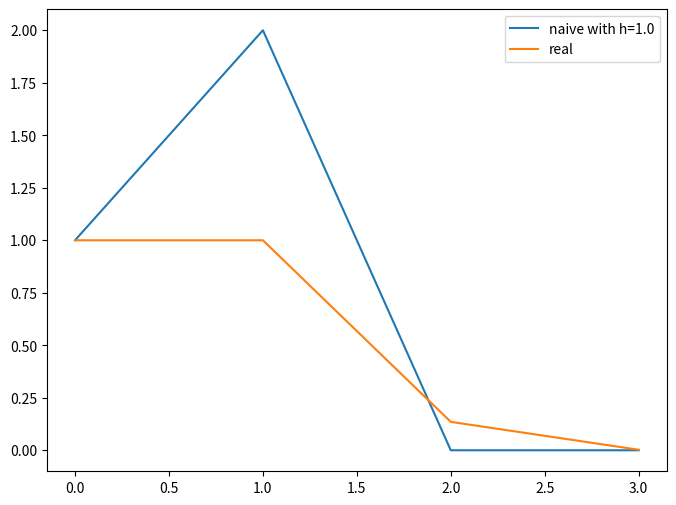

Python code for this plot:
#!/usr/bin/env python3
# -*- coding: utf-8 -*-
"""
Created on Thu Oct  8 08:32:22 2020

[redacted]
Euler's Mathod for IVP
2.3
"""
import math
import numpy as np
import matplotlib.pyplot as plt

#Import other py files
#import library.ch2lib as ch2

#ch2.printme()

#Have F' trying to find f

#########
#
#Approximates solutions to first order Ordinary Diferencial Equation(ODE)
#
#   f function
#   t provided numpy array
#   y0 init point
#   h step size
#   a start to interval
#   b end to interval
#
def EulersMethod( f, t, y0, h, a, b, verbose=False ):
    rtn = np.arange( a, b+h, h)
    rtn[0] = y0
    
    
    for i in range(1, len(t)):
        rtn[i] = rtn[i-1] + h * f ( t[i-1], rtn[i-1])
        if verbose:
            print("step: {:4} | t: {: 8.8f} | y: {: 10.10f}"\
                  .format(i, t[i], rtn[i]))
                
        
    
    return rtn
    
#Create ODE from class
def ode(t, y):
    return(y * (1.0 - 2.0*t))

#Actual solution to ODE
def exact_solution(t):
    return(math.exp(t-t**2.0))

#Initial value (t = ?)
y0 = 1.0

#Interval
a = 0.0
b = 3.0

#how many subintervals do we want for [a,b]?
hinv = 3
h = (b-a)/hinv

#Domain space
t = np.linspace(a, b, num=hinv+1, endpoint=True)


approx = EulersMethod( ode, t, y0, h, a, b, verbose=True)
print("Result: {}".format(approx))

print()
print(t)

#Reference data
real = np.array( [exact_solution(x) for x in t] )


plt.figure(figsize=(8,6))
plt.plot(t,approx, label="naive with h={}".format(h))
#plt.plot(t,better, label="better with h={}".format(h))
plt.plot(t,real, label="real")
plt.legend()

